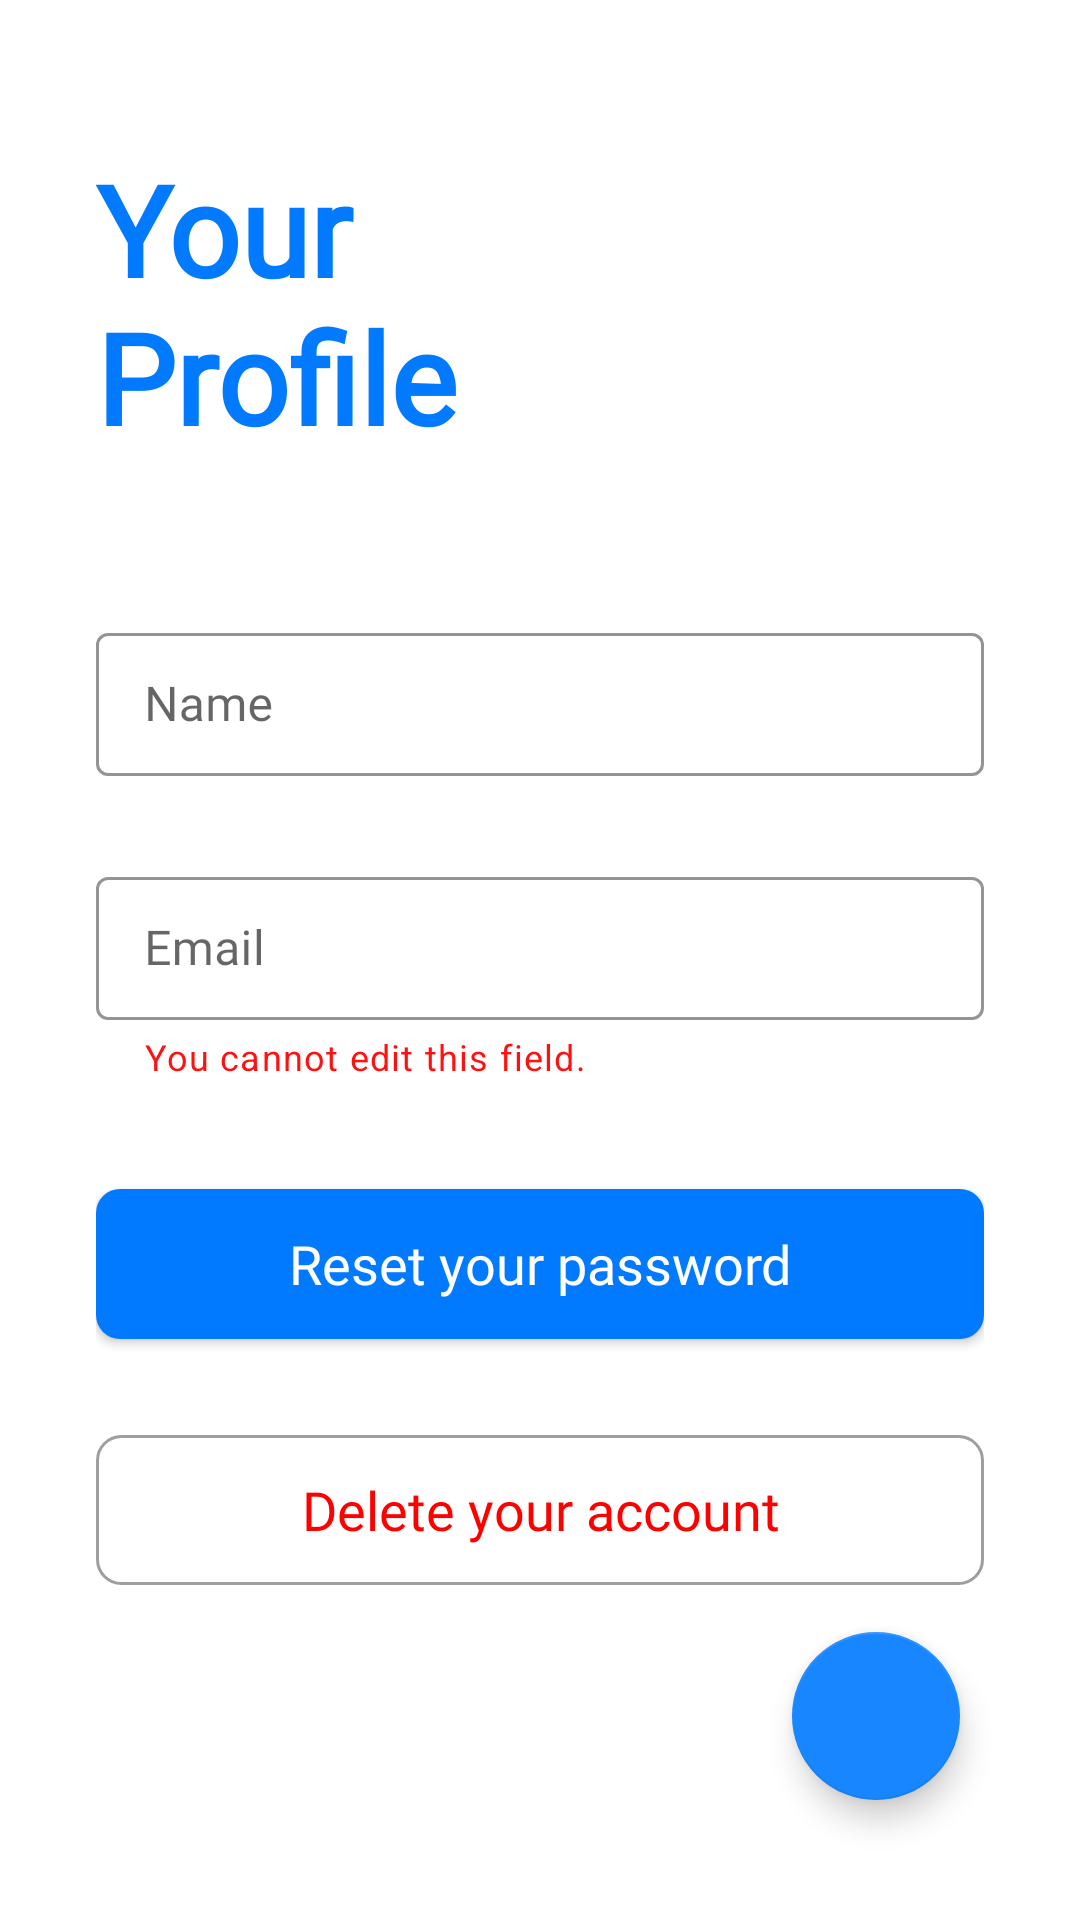

Reconstruct the res/layout file that produces this screen, plus the resources it refers to.
<!-- AndroidManifest.xml: application theme Theme.NOTES -->
<!-- res/layout/fragment_account.xml -->
<androidx.constraintlayout.widget.ConstraintLayout xmlns:android="http://schemas.android.com/apk/res/android"
    xmlns:app="http://schemas.android.com/apk/res-auto"
    xmlns:tools="http://schemas.android.com/tools"
    android:id="@+id/parentLayout"
    android:layout_width="match_parent"
    android:layout_height="match_parent"
    tools:context=".YourProfileFragment">

    <ScrollView
        android:layout_width="match_parent"
        android:layout_height="match_parent">

        <LinearLayout
            android:id="@+id/linearLayout"
            android:layout_width="match_parent"
            android:layout_height="wrap_content"
            android:orientation="vertical"
            android:paddingHorizontal="32dp">

            <TextView
                android:layout_width="match_parent"
                android:layout_height="wrap_content"
                android:fontFamily="@font/raleway_bold"
                android:paddingVertical="48dp"
                android:text="@string/your_profile"
                android:textColor="@color/dark_blue_color"
                android:textSize="42sp"
                android:textStyle="bold" />

            <com.google.android.material.textfield.TextInputLayout
                android:id="@+id/nameETLayout"
                style="@style/Widget.MaterialComponents.TextInputLayout.OutlinedBox.Dense"
                android:layout_width="match_parent"
                android:layout_height="wrap_content"
                android:layout_marginVertical="4dp"
                android:hint="@string/name"
                android:minHeight="48dp"
                app:boxStrokeColor="@color/dark_blue_color"
                app:boxStrokeErrorColor="@color/error_color"
                app:endIconMode="none"
                app:endIconTint="@color/drawable_tint"
                app:errorEnabled="true"
                app:helperTextTextColor="@color/helper_color"
                app:startIconTint="@color/drawable_tint">

                <com.google.android.material.textfield.TextInputEditText
                    android:id="@+id/nameET"
                    android:layout_width="match_parent"
                    android:layout_height="match_parent"
                    android:autofillHints="name"
                    android:fontFamily="@font/raleway"
                    android:inputType="textPersonName" />
            </com.google.android.material.textfield.TextInputLayout>

            <com.google.android.material.textfield.TextInputLayout
                android:id="@+id/emailETLayout"
                style="@style/Widget.MaterialComponents.TextInputLayout.OutlinedBox.Dense"
                android:layout_width="match_parent"
                android:layout_height="wrap_content"
                android:layout_marginVertical="4dp"
                android:hint="@string/email"
                android:minHeight="48dp"
                app:boxStrokeColor="@color/dark_blue_color"
                app:boxStrokeErrorColor="@color/error_color"
                app:endIconMode="none"
                app:endIconTint="@color/drawable_tint"
                app:errorEnabled="true"
                app:helperText="You cannot edit this field."
                app:helperTextTextColor="@color/helper_color"
                app:startIconTint="@color/drawable_tint">

                <com.google.android.material.textfield.TextInputEditText
                    android:id="@+id/emailET"
                    android:layout_width="match_parent"
                    android:layout_height="match_parent"
                    android:autofillHints="emailAddress"
                    android:enabled="false"
                    android:fontFamily="@font/raleway"
                    android:inputType="textEmailAddress" />
            </com.google.android.material.textfield.TextInputLayout>

            <androidx.appcompat.widget.AppCompatButton
                android:id="@+id/resetPasswordBtn"
                android:layout_width="match_parent"
                android:layout_height="wrap_content"
                android:layout_gravity="center"
                android:layout_marginTop="32dp"
                android:background="@drawable/btn_solid"
                android:backgroundTint="@color/dark_blue_color"
                android:backgroundTintMode="multiply"
                android:fontFamily="@font/raleway"
                android:hapticFeedbackEnabled="true"
                android:minHeight="50dp"
                android:text="@string/reset_your_password"
                android:textAllCaps="false"
                android:textColor="@color/white"
                android:textSize="18sp" />

            <androidx.appcompat.widget.AppCompatButton
                android:id="@+id/deleteAccountBtn"
                android:layout_width="match_parent"
                android:layout_height="wrap_content"
                android:layout_gravity="center"
                android:layout_marginTop="32dp"
                android:background="@drawable/btn_outline"
                android:backgroundTint="@color/grey"
                android:backgroundTintMode="multiply"
                android:fontFamily="@font/raleway"
                android:hapticFeedbackEnabled="true"
                android:minHeight="50dp"
                android:text="@string/delete_your_account"
                android:textAllCaps="false"
                android:textColor="@color/red"
                android:textSize="18sp" />
        </LinearLayout>
    </ScrollView>

     <com.google.android.material.floatingactionbutton.FloatingActionButton
        android:id="@+id/saveFAB"
        android:layout_width="wrap_content"
        android:layout_height="wrap_content"
        android:layout_margin="40dp"
        android:src="@drawable/ic_save"
        app:backgroundTint="@color/light_blue_color"
        app:fabCustomSize="56dp"
        app:layout_constraintBottom_toBottomOf="parent"
        app:layout_constraintEnd_toEndOf="parent"
        app:maxImageSize="32dp"
        app:tint="@android:color/white"
        tools:ignore="ContentDescription" />
</androidx.constraintlayout.widget.ConstraintLayout>
<!-- resources referenced by this layout -->
<resources>
  <color name="dark_blue_color">#017AFF</color>
  <color name="drawable_tint">#3C3C3C</color>
  <color name="error_color">#FF1111</color>
  <color name="grey">#9E9E9E</color>
  <color name="helper_color">#FF1111</color>
  <color name="light_blue_color">#1887FF</color>
  <color name="red">#FF0000</color>
  <color name="white">#FFFFFFFF</color>
  <!-- drawable btn_outline (drawable) -->
  <?xml version="1.0" encoding="utf-8"?>
  <shape xmlns:android="http://schemas.android.com/apk/res/android"
      android:shape="rectangle">
      <stroke
          android:width="1dp"
          android:color="@color/white" />
      <corners android:radius="8dp" />
      <solid android:color="#00FFFFFF"/>
  </shape>
  <!-- drawable btn_solid (drawable) -->
  <?xml version="1.0" encoding="utf-8"?>
  <selector xmlns:android="http://schemas.android.com/apk/res/android" android:shape="rectangle">
      <item android:state_enabled="true">
          <shape android:shape="rectangle">
              <gradient android:endColor="@color/white" android:startColor="@color/white" />
              <corners android:radius="8dp" />
          </shape>
      </item>
  
      <item android:state_enabled="false">
          <shape android:shape="rectangle">
              <gradient android:endColor="@color/dark_grey" android:startColor="@color/dark_grey" />
              <corners android:radius="8dp" />
          </shape>
      </item>
  </selector>
  <string name="delete_your_account">Delete your account</string>
  <string name="email">Email</string>
  <string name="name">Name</string>
  <string name="reset_your_password">Reset your password</string>
  <string name="your_profile">Your\nProfile</string>
  <style name="Theme.NOTES" parent="Theme.MaterialComponents.DayNight.DarkActionBar">
          
          <item name="colorPrimary">@color/light_blue_color</item>
          <item name="colorPrimaryVariant">@color/extra_dark_blue_color</item>
          <item name="colorOnPrimary">@color/white</item>
  
          
          <item name="colorSecondary">@color/extra_dark_blue_color</item>
          <item name="colorSecondaryVariant">@color/light_blue_color</item>
          <item name="colorOnSecondary">@color/black</item>
          
          <item name="android:statusBarColor" tools:targetApi="l">?attr/colorPrimaryVariant</item>
          
      </style>
  <color name="dark_grey">#404040</color>
  <color name="extra_dark_blue_color">#0055D3</color>
  <color name="black">#FF000000</color>
</resources>
